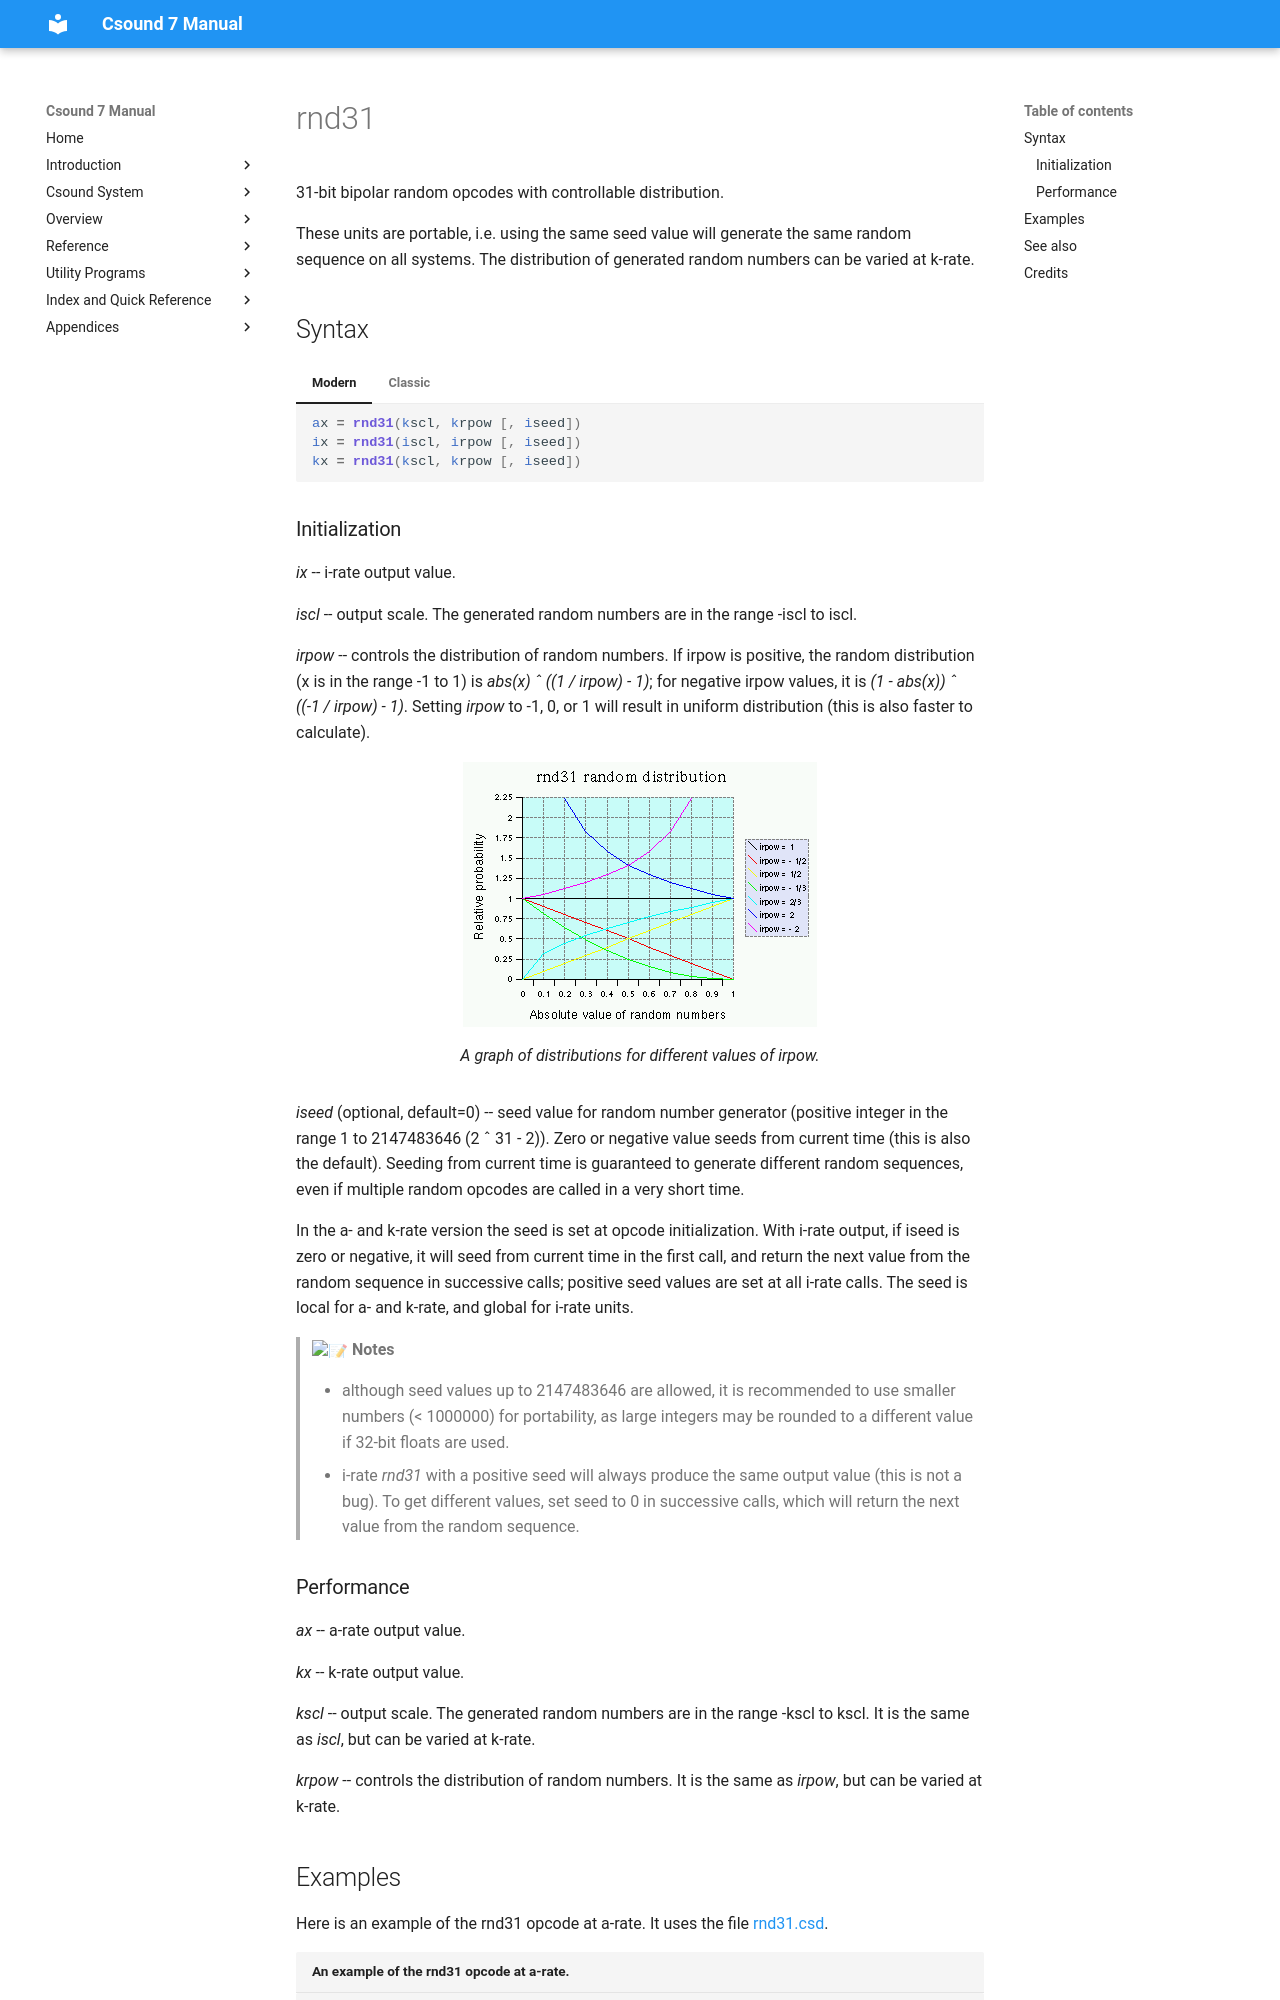

repository: csound/manual · page: opcodes/rnd31/index.html · generator: mkdocs

<!--
id:rnd31
category:Signal Generators:Random (Noise) Generators
-->
# rnd31
31-bit bipolar random opcodes with controllable distribution.

These units are portable, i.e. using the same seed value will generate the same random sequence on all systems. The distribution of generated random numbers can be varied at k-rate.

## Syntax
=== "Modern"
    ``` csound-orc
    ax = rnd31(kscl, krpow [, iseed])
    ix = rnd31(iscl, irpow [, iseed])
    kx = rnd31(kscl, krpow [, iseed])
    ```

=== "Classic"
    ``` csound-orc
    ax rnd31 kscl, krpow [, iseed]
    ix rnd31 iscl, irpow [, iseed]
    kx rnd31 kscl, krpow [, iseed]
    ```
